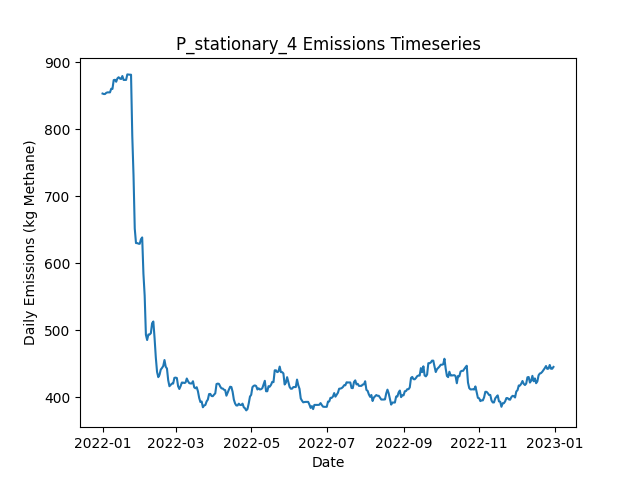

Values plotted in this chart, from the file beside it:
Date, Daily Emissions (Kg Methane), Daily Mitigable Emissions (Kg Methane), Daily Non-Mitigable Emissions (Kg Methan…, Daily Cost ($), Active Leaks, New Leaks, Leaks Repaired, Leaks Naturally Repaired, Leaks Tagged, Daily Repair Cost ($), Daily Natural Repair Cost ($), stationary Deployment Cost ($), stationary Sites flagged for Follow-Up, stationary Leaks tagged for repair, stationary Sites Visited, stationary Travel Time (Minutes), stationary Survey Time (Minutes), OGI_FU Deployment Cost ($), OGI_FU Sites flagged for Follow-Up, OGI_FU Leaks tagged for repair, OGI_FU Sites Visited, OGI_FU Travel Time (Minutes), OGI_FU Survey Time (Minutes)
2022-01-01, 853.2, 528.2, 324.9, 6030, 335, 337, 0, 1, 0.00000, 0.00000, 200, 6030, 0, , 10, 0, 0, 0.00000, , 0, 0, 0, 0
2022-01-02, 852.5, 525.6, 326.9, 30, 335, 1, 0, 1, 0.00000, 0.00000, 200, 30, 0, , 10, 0, 0, 0.00000, , 0, 0, 0, 0
2022-01-03, 852.5, 525.6, 326.9, 30, 335, 0, 0, 0, 0.00000, 0.00000, 0.00000, 30, 0, , 10, 0, 0, 0.00000, , 0, 0, 0, 0
2022-01-04, 854.2, 527.3, 326.9, 30, 337, 2, 0, 0, 0.00000, 0.00000, 0.00000, 30, 0, , 10, 0, 0, 0.00000, , 0, 0, 0, 0
2022-01-05, 854.9, 528, 326.9, 30, 336, 1, 0, 2, 0.00000, 0.00000, 400, 30, 0, , 10, 0, 0, 0.00000, , 0, 0, 0, 0
2022-01-06, 854.9, 528, 326.9, 30, 336, 0, 0, 0, 0.00000, 0.00000, 0.00000, 30, 0, , 10, 0, 0, 0.00000, , 0, 0, 0, 0
2022-01-07, 854.9, 528, 326.9, 30, 336, 0, 0, 0, 0.00000, 0.00000, 0.00000, 30, 0, , 10, 0, 0, 0.00000, , 0, 0, 0, 0
2022-01-08, 860.3, 524.7, 335.6, 30, 336, 3, 0, 2, 0.00000, 0.00000, 400, 30, 0, , 10, 0, 0, 0.00000, , 0, 0, 0, 0
2022-01-09, 860.1, 524.7, 335.4, 30, 335, 0, 0, 0, 0.00000, 0.00000, 0.00000, 30, 0, , 10, 0, 0, 0.00000, , 0, 0, 0, 0
2022-01-10, 873.2, 538.3, 335, 1030, 337, 3, 0, 0, 34, 0.00000, 0.00000, 30, 10, , 10, 0, 0, 1000, , 34, 3, 120, 360
2022-01-11, 873.7, 538.7, 335, 1030, 338, 2, 0, 1, 29, 0.00000, 200, 30, 0, , 10, 0, 0, 1000, , 29, 3, 120, 360
2022-01-12, 870.8, 544.8, 326, 1030, 338, 1, 0, 0, 36, 0.00000, 0.00000, 30, 0, , 10, 0, 0, 1000, , 36, 3, 120, 360
2022-01-13, 875.7, 551.9, 323.8, 530, 338, 2, 0, 0, 13, 0.00000, 0.00000, 30, 0, , 10, 0, 0, 500, , 13, 1, 30, 120
2022-01-14, 877.5, 551.7, 325.8, 30, 338, 1, 0, 1, 0.00000, 0.00000, 200, 30, 0, , 10, 0, 0, 0.00000, , 0, 0, 0, 0
2022-01-15, 875.5, 551.7, 323.8, 30, 337, 0, 0, 0, 0.00000, 0.00000, 0.00000, 30, 0, , 10, 0, 0, 0.00000, , 0, 0, 0, 0
2022-01-16, 874.8, 551.5, 323.4, 30, 336, 1, 0, 1, 0.00000, 0.00000, 200, 30, 0, , 10, 0, 0, 0.00000, , 0, 0, 0, 0
2022-01-17, 879.3, 555.9, 323.4, 30, 337, 1, 0, 0, 0.00000, 0.00000, 0.00000, 30, 0, , 10, 0, 0, 0.00000, , 0, 0, 0, 0
2022-01-18, 873.5, 550.1, 323.4, 30, 337, 1, 0, 1, 0.00000, 0.00000, 200, 30, 0, , 10, 0, 0, 0.00000, , 0, 0, 0, 0
2022-01-19, 873.5, 550.1, 323.4, 1030, 337, 1, 0, 1, 46, 0.00000, 200, 30, 10, , 10, 0, 0, 1000, , 46, 3, 120, 360
2022-01-20, 873.5, 550.1, 323.4, 1030, 337, 0, 0, 0, 29, 0.00000, 0.00000, 30, 0, , 10, 0, 0, 1000, , 29, 3, 120, 360
2022-01-21, 881.7, 555.7, 326, 1030, 339, 3, 0, 1, 35, 0.00000, 200, 30, 0, , 10, 0, 0, 1000, , 35, 3, 120, 360
2022-01-22, 881.5, 555.7, 325.8, 530, 338, 0, 0, 0, 17, 0.00000, 0.00000, 30, 0, , 10, 0, 0, 500, , 17, 1, 30, 120
2022-01-23, 881.3, 555.5, 325.8, 30, 337, 0, 0, 1, 0.00000, 0.00000, 200, 30, 0, , 10, 0, 0, 0.00000, , 0, 0, 0, 0
2022-01-24, 881.3, 555.5, 325.8, 30, 337, 0, 0, 0, 0.00000, 0.00000, 0.00000, 30, 0, , 10, 0, 0, 0.00000, , 0, 0, 0, 0
2022-01-25, 790.1, 464.3, 325.8, 6030, 308, 1, 30, 0, 0.00000, 6000, 0.00000, 30, 0, , 10, 0, 0, 0.00000, , 0, 0, 0, 0
2022-01-26, 731.3, 405.6, 325.8, 4230, 287, 0, 21, 0, 0.00000, 4200, 0.00000, 30, 0, , 10, 0, 0, 0.00000, , 0, 0, 0, 0
2022-01-27, 651.8, 326, 325.8, 5630, 258, 0, 28, 1, 0.00000, 5600, 200, 30, 0, , 10, 0, 0, 0.00000, , 0, 0, 0, 0
2022-01-28, 630.1, 304.3, 325.8, 2830, 248, 0, 9, 1, 31, 1800, 200, 30, 10, , 10, 0, 0, 1000, , 31, 3, 120, 360
2022-01-29, 630.1, 304.3, 325.8, 1030, 248, 0, 0, 0, 19, 0.00000, 0.00000, 30, 0, , 10, 0, 0, 1000, , 19, 3, 120, 360
2022-01-30, 629.2, 303.9, 325.3, 1030, 246, 0, 0, 1, 27, 0.00000, 200, 30, 0, , 10, 0, 0, 1000, , 27, 3, 120, 360
2022-01-31, 629, 303.9, 325.1, 530, 245, 0, 0, 0, 10, 0.00000, 0.00000, 30, 0, , 10, 0, 0, 500, , 10, 1, 30, 120
2022-02-01, 635.9, 306.8, 329.1, 30, 249, 4, 0, 0, 0.00000, 0.00000, 0.00000, 30, 0, , 10, 0, 0, 0.00000, , 0, 0, 0, 0
2022-02-02, 638.5, 309.5, 329.1, 30, 250, 1, 0, 0, 0.00000, 0.00000, 0.00000, 30, 0, , 10, 0, 0, 0.00000, , 0, 0, 0, 0
2022-02-03, 584.5, 255.4, 329.1, 3830, 232, 1, 19, 0, 0.00000, 3800, 0.00000, 30, 0, , 10, 0, 0, 0.00000, , 0, 0, 0, 0
2022-02-04, 551.8, 231.7, 320.1, 2430, 221, 2, 12, 0, 0.00000, 2400, 0.00000, 30, 0, , 10, 0, 0, 0.00000, , 0, 0, 0, 0
2022-02-05, 493.3, 175.2, 318.2, 4230, 199, 0, 21, 0, 0.00000, 4200, 0.00000, 30, 0, , 10, 0, 0, 0.00000, , 0, 0, 0, 0
2022-02-06, 485.5, 159.1, 326.4, 2630, 193, 2, 8, 0, 21, 1600, 0.00000, 30, 10, , 10, 0, 0, 1000, , 21, 3, 120, 360
2022-02-07, 493.8, 159.1, 334.7, 1030, 193, 1, 0, 0, 17, 0.00000, 0.00000, 30, 0, , 10, 0, 0, 1000, , 17, 3, 120, 360
2022-02-08, 493.8, 159.1, 334.7, 1030, 193, 0, 0, 0, 20, 0.00000, 0.00000, 30, 0, , 10, 0, 0, 1000, , 20, 3, 120, 360
2022-02-09, 495.8, 159.1, 336.7, 530, 194, 1, 0, 0, 7, 0.00000, 0.00000, 30, 0, , 10, 0, 0, 500, , 7, 1, 30, 120
2022-02-10, 510.5, 164.9, 345.6, 30, 195, 2, 0, 1, 0.00000, 0.00000, 200, 30, 0, , 10, 0, 0, 0.00000, , 0, 0, 0, 0
2022-02-11, 513.2, 164.9, 348.2, 30, 197, 2, 0, 0, 0.00000, 0.00000, 0.00000, 30, 0, , 10, 0, 0, 0.00000, , 0, 0, 0, 0
2022-02-12, 488.3, 140.1, 348.2, 2630, 184, 0, 13, 0, 0.00000, 2600, 0.00000, 30, 0, , 10, 0, 0, 0.00000, , 0, 0, 0, 0
2022-02-13, 459.5, 109.3, 350.2, 2230, 175, 2, 11, 0, 0.00000, 2200, 0.00000, 30, 0, , 10, 0, 0, 0.00000, , 0, 0, 0, 0
2022-02-14, 438, 87.82, 350.2, 2030, 167, 2, 10, 0, 0.00000, 2000, 0.00000, 30, 0, , 10, 0, 0, 0.00000, , 0, 0, 0, 0
2022-02-15, 430.2, 77.98, 352.2, 1830, 165, 2, 4, 0, 11, 800, 0.00000, 30, 10, , 10, 0, 0, 1000, , 11, 3, 120, 360
2022-02-16, 433.7, 77.98, 355.7, 1030, 166, 2, 0, 0, 16, 0.00000, 0.00000, 30, 0, , 10, 0, 0, 1000, , 16, 3, 120, 360
2022-02-17, 441.5, 84.02, 357.4, 1030, 167, 2, 0, 0, 14, 0.00000, 0.00000, 30, 0, , 10, 0, 0, 1000, , 14, 3, 120, 360
2022-02-18, 443.9, 84.02, 359.9, 530, 169, 2, 0, 0, 3, 0.00000, 0.00000, 30, 0, , 10, 0, 0, 500, , 3, 1, 30, 120
2022-02-19, 446.8, 86.92, 359.9, 30, 171, 2, 0, 0, 0.00000, 0.00000, 0.00000, 30, 0, , 10, 0, 0, 0.00000, , 0, 0, 0, 0
2022-02-20, 455.7, 86.92, 368.8, 30, 172, 1, 0, 0, 0.00000, 0.00000, 0.00000, 30, 0, , 10, 0, 0, 0.00000, , 0, 0, 0, 0
2022-02-21, 445.7, 76.87, 368.8, 430, 171, 1, 2, 0, 0.00000, 400, 0.00000, 30, 0, , 10, 0, 0, 0.00000, , 0, 0, 0, 0
2022-02-22, 443, 74.19, 368.8, 430, 170, 1, 2, 0, 0.00000, 400, 0.00000, 30, 0, , 10, 0, 0, 0.00000, , 0, 0, 0, 0
2022-02-23, 425.6, 56.76, 368.8, 1830, 162, 1, 9, 0, 0.00000, 1800, 0.00000, 30, 0, , 10, 0, 0, 0.00000, , 0, 0, 0, 0
2022-02-24, 416.6, 56.31, 360.3, 1230, 159, 2, 1, 2, 14, 200, 400, 30, 10, , 10, 0, 0, 1000, , 14, 3, 120, 360
2022-02-25, 418.6, 56.31, 362.3, 1030, 160, 1, 0, 0, 11, 0.00000, 0.00000, 30, 0, , 10, 0, 0, 1000, , 11, 3, 120, 360
2022-02-26, 420.6, 56.31, 364.3, 1030, 161, 1, 0, 0, 11, 0.00000, 0.00000, 30, 0, , 10, 0, 0, 1000, , 11, 3, 120, 360
2022-02-27, 420.6, 56.31, 364.3, 530, 161, 0, 0, 0, 5, 0.00000, 0.00000, 30, 0, , 10, 0, 0, 500, , 5, 1, 30, 120
2022-02-28, 429.1, 56.31, 372.8, 30, 161, 1, 0, 0, 0.00000, 0.00000, 0.00000, 30, 0, , 10, 0, 0, 0.00000, , 0, 0, 0, 0
2022-03-01, 429.5, 56.31, 373.2, 30, 162, 1, 0, 0, 0.00000, 0.00000, 0.00000, 30, 0, , 10, 0, 0, 0.00000, , 0, 0, 0, 0
... 305 more rows
